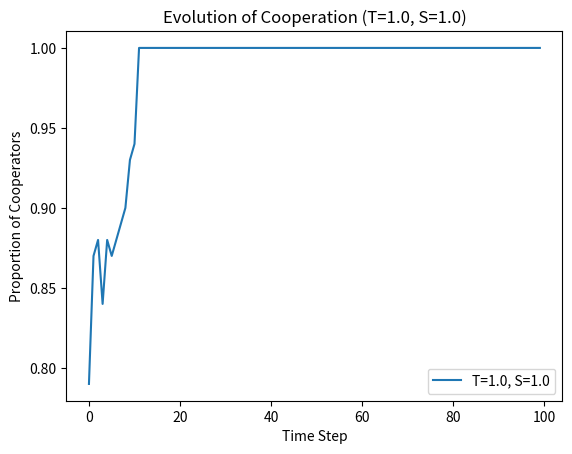
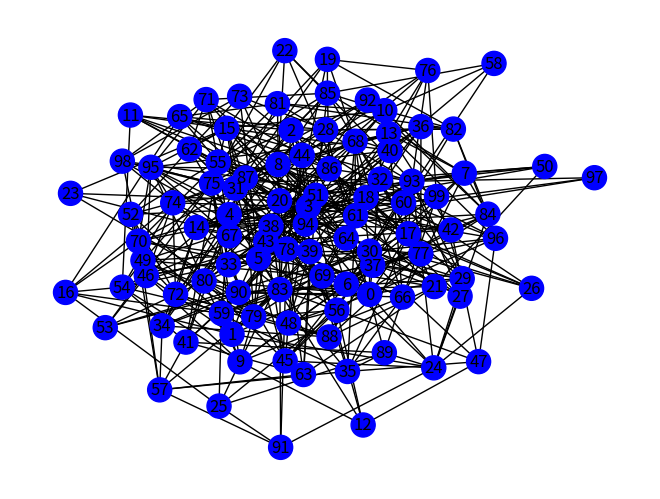
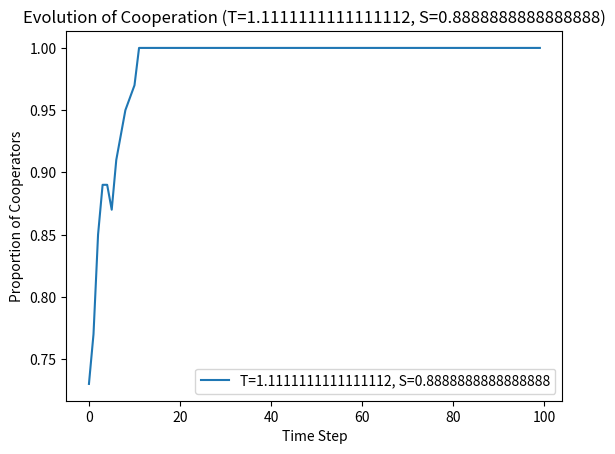
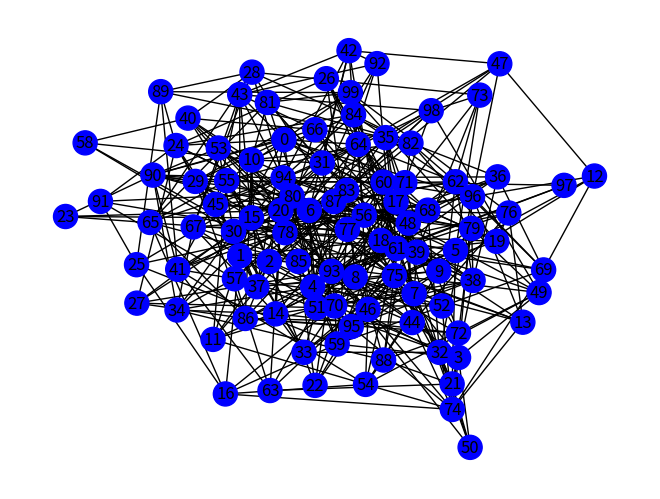
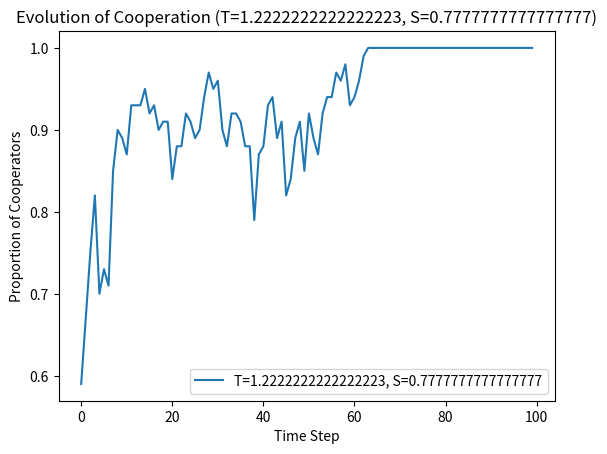
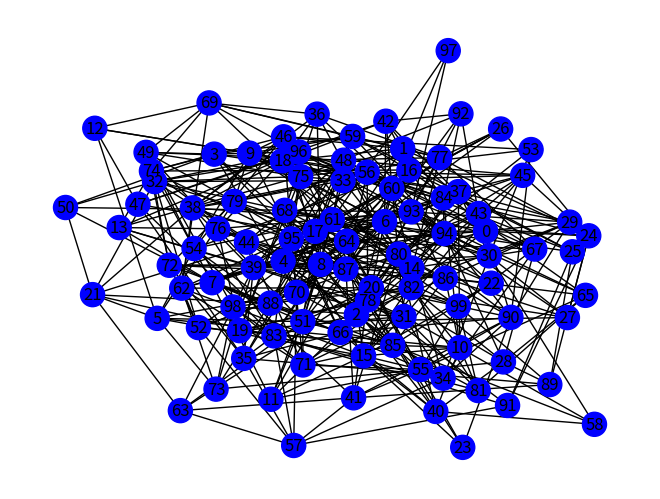
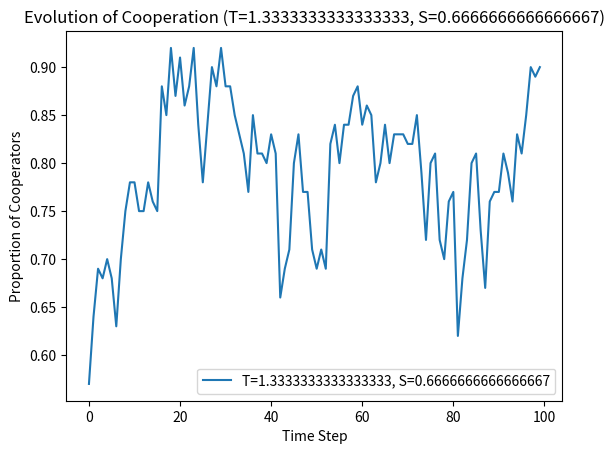
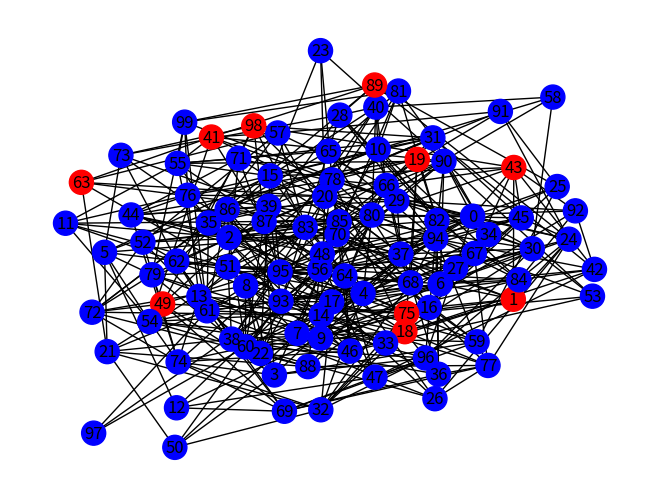
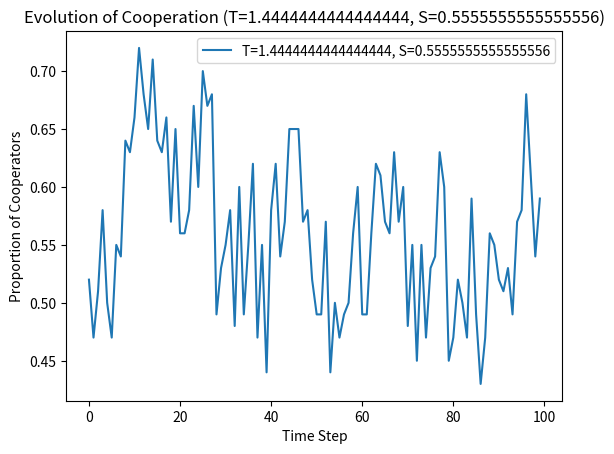
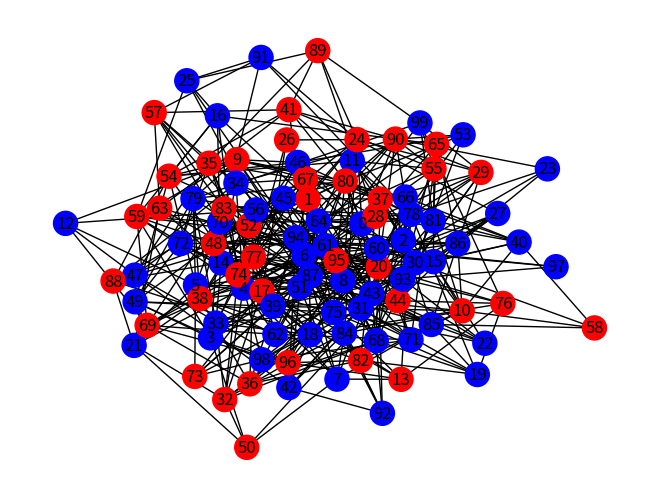
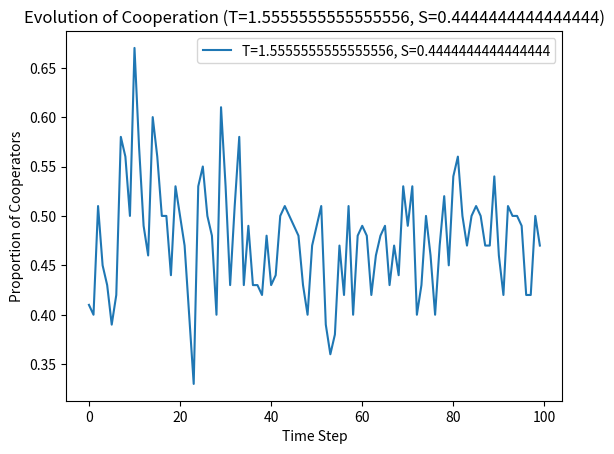
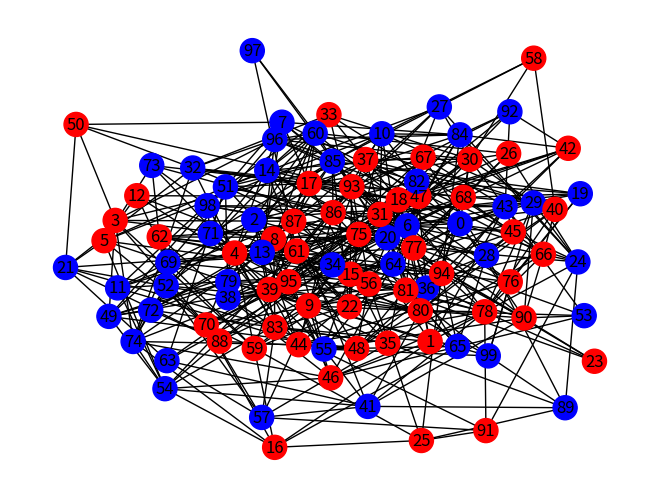
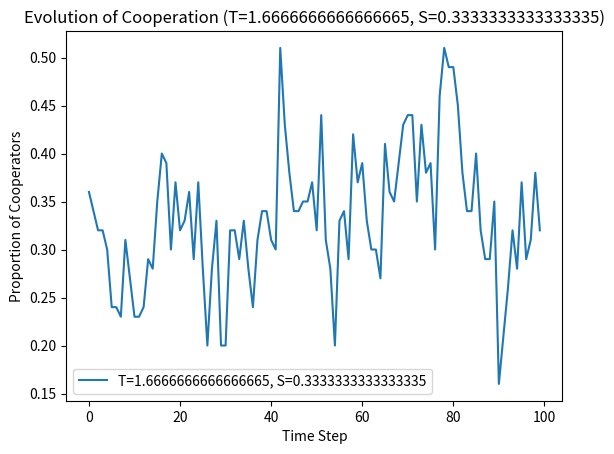
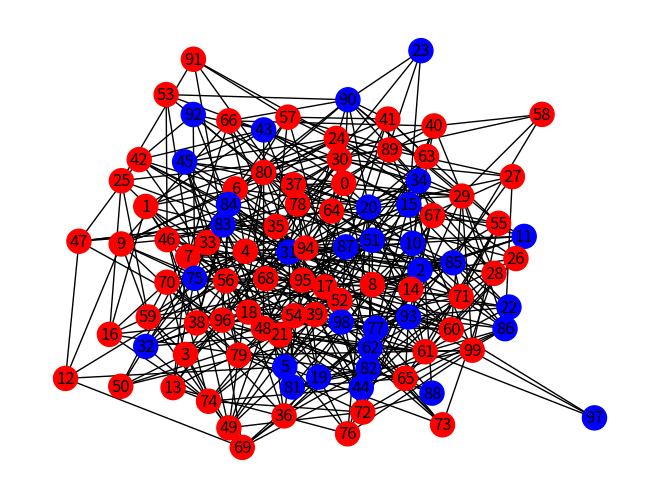
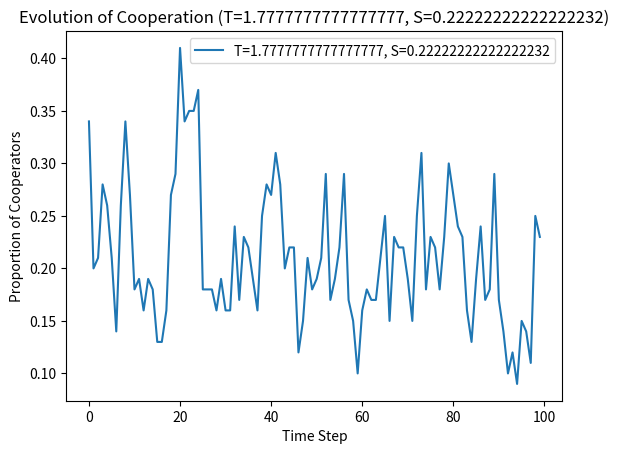
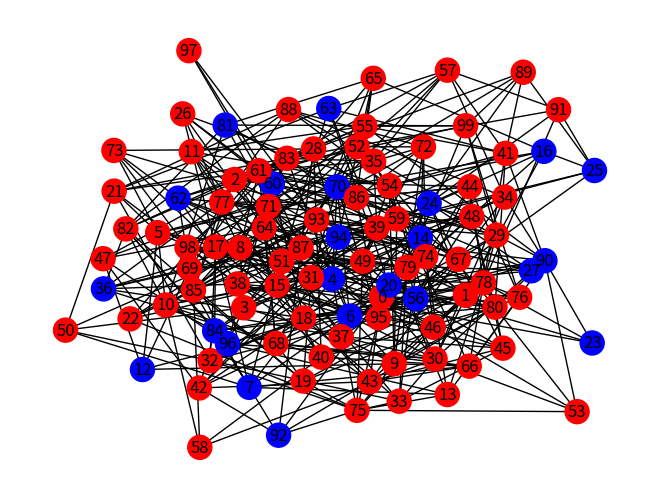

Write Python code to recreate these figures, in order.
import numpy as np
import networkx as nx
import matplotlib.pyplot as plt

def create_network(num_nodes: int, connection_prob: float) -> nx.Graph:
    """Create a random Erdos-Renyi graph."""
    G = nx.erdos_renyi_graph(num_nodes, connection_prob)
    return G

def initialize_states(G: nx.Graph) -> None:
    """Initialize the strategy of each node."""
    for node in G.nodes():
        G.nodes[node]['strategy'] = np.random.choice(['C', 'D'])

def calculate_payoff(G: nx.Graph, T: float, S: float) -> None:
    """Calculate the payoff of each node."""
    for node in G.nodes():
        strategy = G.nodes[node]['strategy']
        payoff = 0
        for neighbor in G.neighbors(node):
            neighbor_strategy = G.nodes[neighbor]['strategy']
            if strategy == 'C' and neighbor_strategy == 'C':
                payoff += 1
            elif strategy == 'C' and neighbor_strategy == 'D':
                payoff += S
            elif strategy == 'D' and neighbor_strategy == 'C':
                payoff += T
        G.nodes[node]['payoff'] = payoff

def update_strategies(G: nx.Graph) -> None:
    """Update the strategy of each node."""
    for node in G.nodes():
        current_payoff = G.nodes[node]['payoff']
        neighbor = np.random.choice(list(G.neighbors(node)))
        neighbor_payoff = G.nodes[neighbor]['payoff']
        if neighbor_payoff > current_payoff:
            G.nodes[node]['strategy'] = G.nodes[neighbor]['strategy']

def run_simulation(G: nx.Graph, T: float, S: float, num_steps: int) -> list:
    """Run the simulation."""
    initialize_states(G)
    proportions = []
    for _ in range(num_steps):
        calculate_payoff(G, T, S)
        update_strategies(G)
        proportions.append(np.mean([1 if G.nodes[node]['strategy'] == 'C' else 0 for node in G.nodes()]))
    return proportions

def plot_network(G: nx.Graph):
    """Plot the network."""	
    color_map = []
    for node in G.nodes():
        if G.nodes[node]['strategy'] == 'C':
            color_map.append('blue')
        else:
            color_map.append('red')
    nx.draw(G, node_color=color_map, with_labels=True)
    plt.show()

def plot_proportions(proportions: list[float], T: float, S: float) -> None:
    """Plot the evolution of cooperation."""
    plt.figure()
    plt.plot(proportions, label=f'T={T}, S={S}')
    plt.xlabel('Time Step')
    plt.ylabel('Proportion of Cooperators')
    plt.title(f'Evolution of Cooperation (T={T}, S={S})')
    plt.legend()
    plt.show()


if __name__ == '__main__':
    num_nodes = 100
    connection_prob = 0.1
    T_values = np.linspace(1, 2, 10)
    S_values = 2 - T_values
    num_steps = 100

    G = create_network(num_nodes, connection_prob)
    for T, S in zip(T_values, S_values):
        print(f"Running simulation for T={T}, S={S}")
        proportions = run_simulation(G, T, S, num_steps)
        plot_proportions(proportions, T, S)
        plot_network(G)
